Dataset: semi-conductor-image-classification-first (GitHub, Natsukashii/Datasets). Classes: bad 1, good semiconductor.

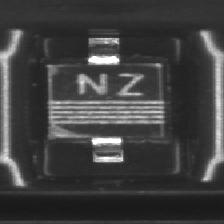
Label: bad 1

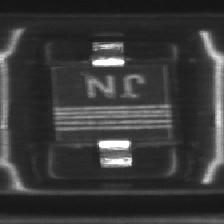
Label: good semiconductor

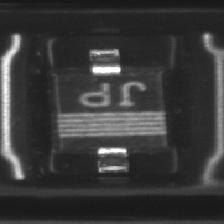
Label: good semiconductor

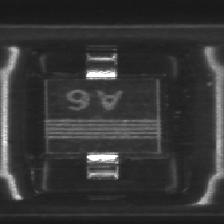
Label: good semiconductor

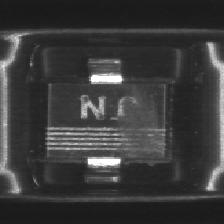
Label: bad 1

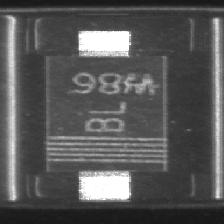
Label: bad 1
